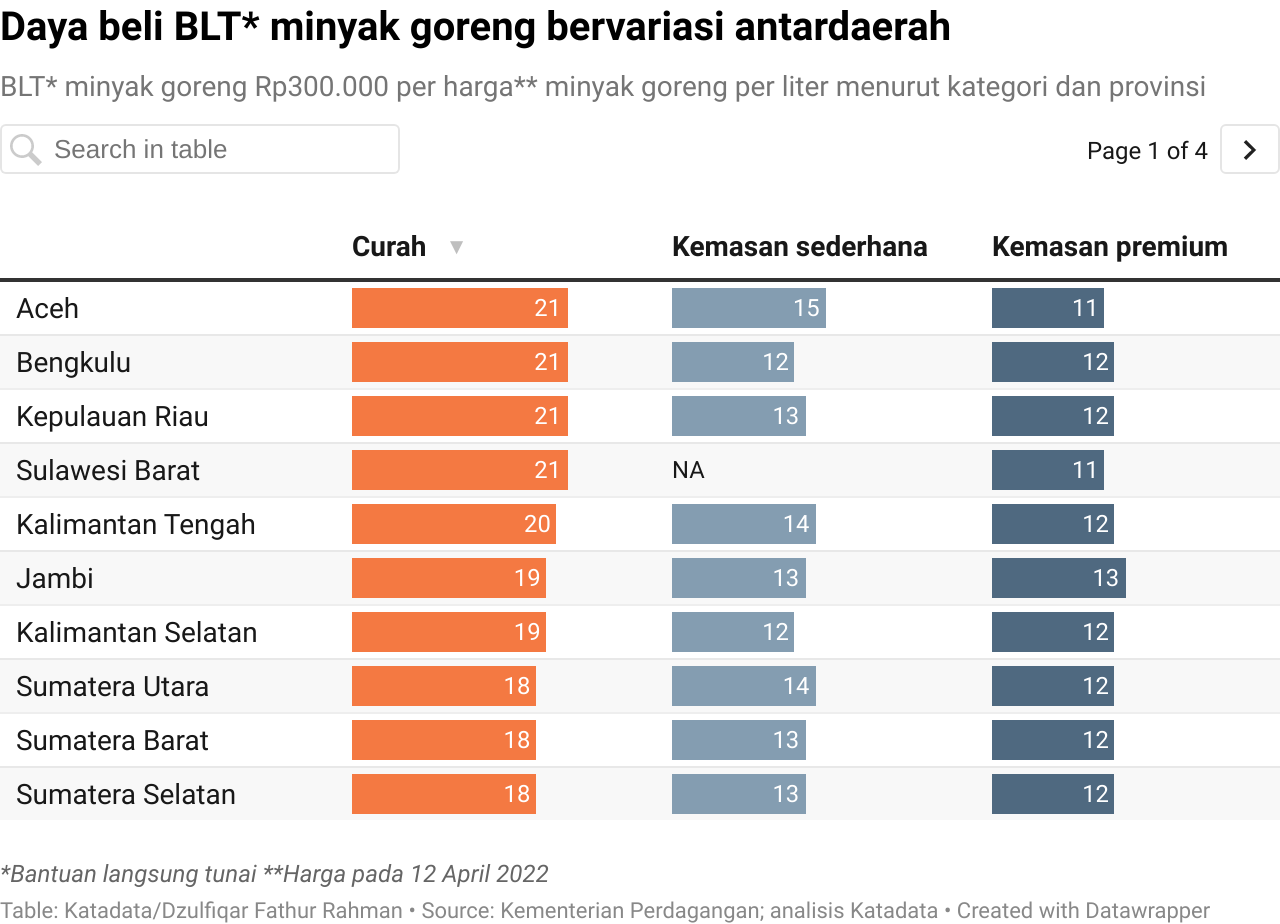

The table this chart was drawn from, first rows:
province, curah, kemasan sederhana, kemasan premium
Aceh, 21, 15, 11
Sumatera Utara, 18, 14, 12
Sumatera Barat, 18, 13, 12
Riau, 17, 13, 12
Jambi, 19, 13, 13
Sumatera Selatan, 18, 13, 12
Bengkulu, 21, 12, 12
Lampung, 15, 13, 12
Kepulauan Riau, 21, 13, 12
DKI Jakarta, 16, 16, 13
Jawa Barat, 15, 13, 12
Jawa Tengah, 17, 14, 12
Yogyakarta, 13, 13, 12
Jawa Timur, 18, 12, 12
Banten, 17, 13, 12
Bali, 17, 13, 12
Nusa Tenggara Barat, 17, NA, 12
Nusa Tenggara Timur, 17, 12, 11
Kalimantan Barat, 15, 11, 10
Kalimantan Tengah, 20, 14, 12
Kalimantan Selatan, 19, 12, 12
Kalimantan Timur, 18, 15, 11
Sulawesi Utara, 13, 12, 11
Sulawesi Tengah, 13, 13, 12
Sulawesi Selatan, 16, 11, 10
Gorontalo, NA, 11, 11
Sulawesi Barat, 21, NA, 11
Maluku Utara, 13, NA, 10
Papua Barat, 10, 11, 11
Bangka Belitung, NA, 13, 11
Kalimantan Utara, NA, 11, 11
Maluku, NA, 12, 11
Papua, NA, 11, 10
Sulawesi Tenggara, NA, NA, 8
